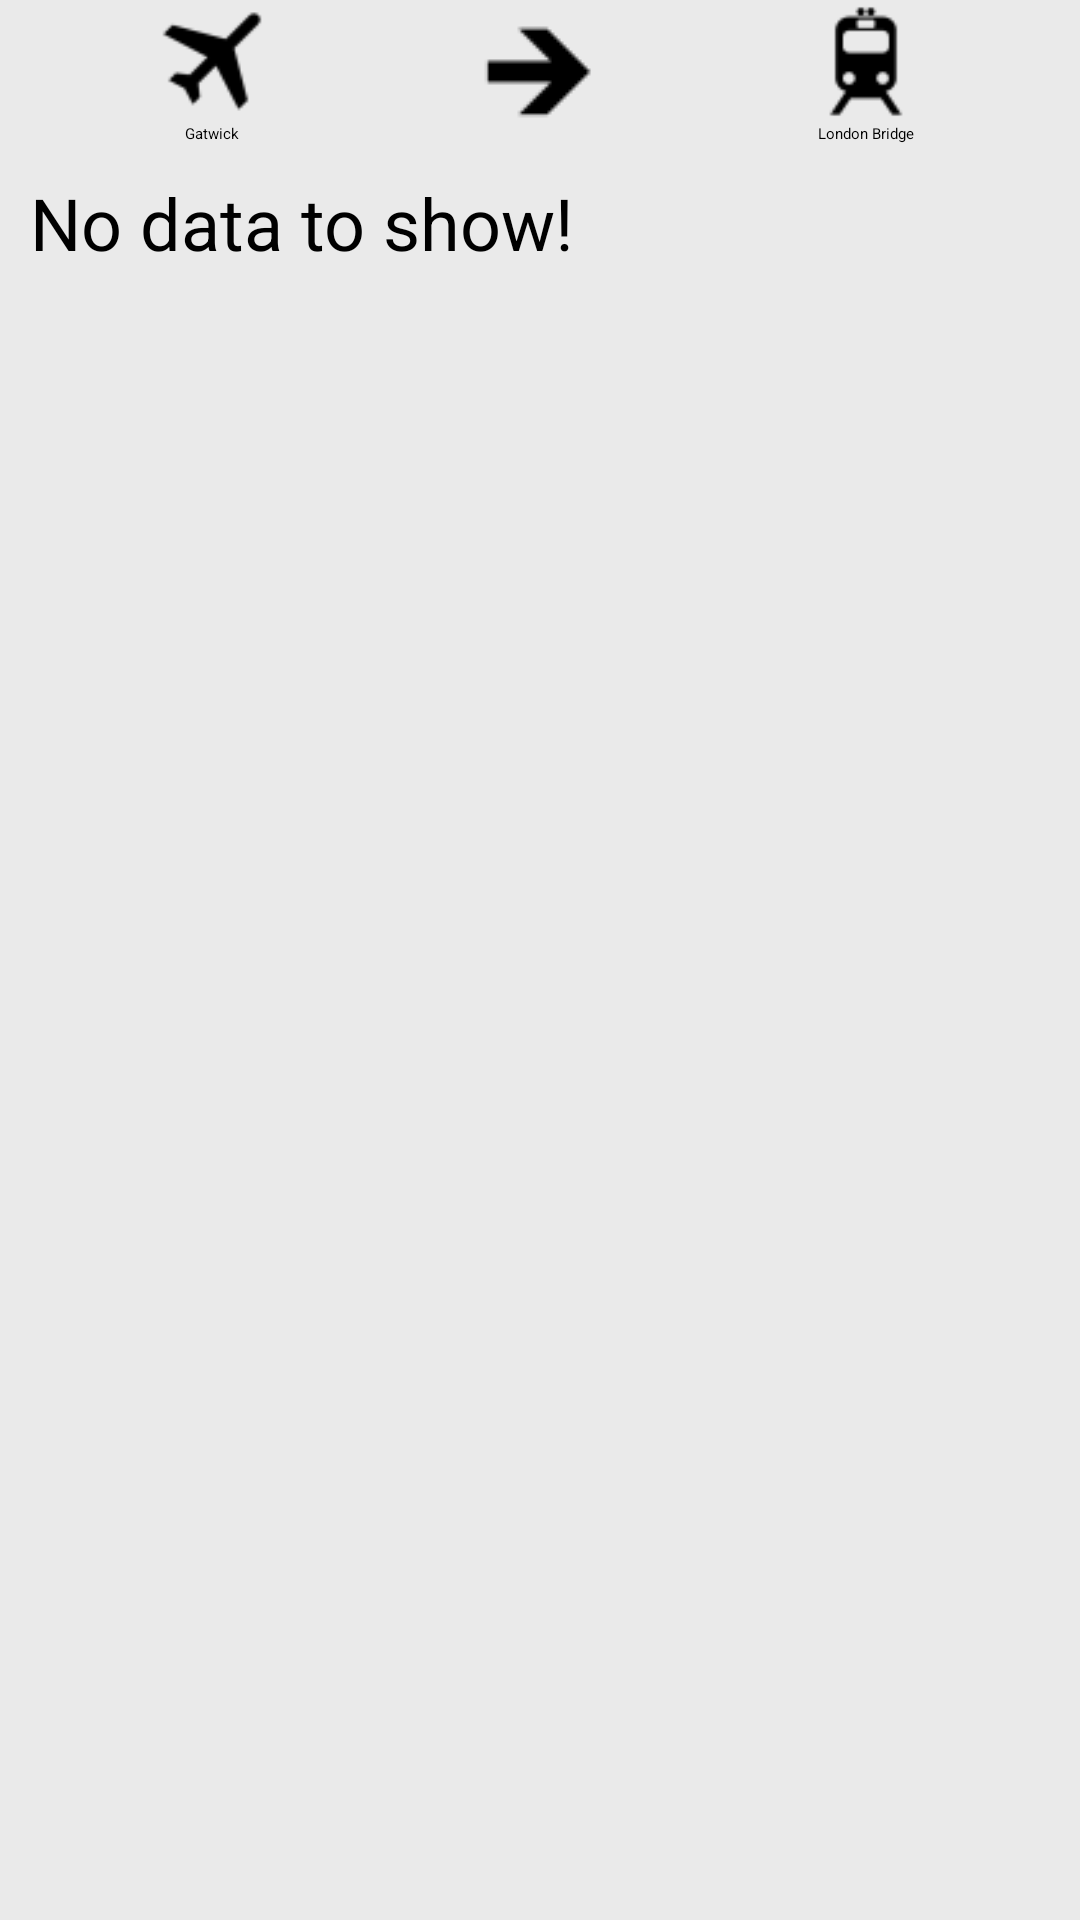

Android layout source for this screen:
<!-- AndroidManifest.xml: application theme AirportTrainTheme -->
<!-- res/layout/train_list.xml -->
<?xml version="1.0" encoding="utf-8"?>

<LinearLayout xmlns:android="http://schemas.android.com/apk/res/android"
    android:layout_width="match_parent"
    android:layout_height="match_parent"
    android:background="@color/backgroundColor"
    android:orientation="vertical" >

    <LinearLayout
        android:layout_width="match_parent"
        android:layout_height="wrap_content"
        android:layout_weight="0" >

        <LinearLayout
            android:layout_width="wrap_content"
            android:layout_height="match_parent"
            android:layout_weight="1"
            android:orientation="vertical" >

            <ImageView
                android:id="@+id/img_from"
                android:layout_width="wrap_content"
                android:layout_height="wrap_content"
                android:layout_gravity="center_horizontal"
                android:layout_weight="1"
                android:src="@drawable/airport" />

            <TextView
                android:id="@+id/txt_from"
                android:layout_width="wrap_content"
                android:layout_height="wrap_content"
                android:layout_gravity="center_horizontal"
                android:text="Gatwick" />

        </LinearLayout>

        <ImageView
            android:id="@+id/imageView2"
            android:layout_width="wrap_content"
            android:layout_height="wrap_content"
            android:layout_weight="0.3"
            android:src="@drawable/arrow" />

        <LinearLayout
            android:layout_width="wrap_content"
            android:layout_height="match_parent"
            android:layout_weight="1"
            android:orientation="vertical" >

            <ImageView
                android:id="@+id/img_to"
                android:layout_width="wrap_content"
                android:layout_height="wrap_content"
                android:layout_gravity="center_horizontal"
                android:layout_weight="1"
                android:src="@drawable/train" />

            <TextView
                android:id="@+id/txt_to"
                android:layout_width="wrap_content"
                android:layout_height="wrap_content"
                android:layout_gravity="center_horizontal"
                android:text="London Bridge" />

        </LinearLayout>

    </LinearLayout>

    <ListView
        android:id="@android:id/list"
        android:layout_width="match_parent"
        android:layout_height="wrap_content"
        android:background="@color/backgroundColor" >

    </ListView>

    <TextView
        android:id="@android:id/empty"
        android:layout_width="match_parent"
        android:layout_height="wrap_content"
        android:layout_gravity="center_horizontal"
        android:layout_margin="10dp"
        android:text="@string/emptylist"
        android:textSize="24dp" />

</LinearLayout>
<!-- resources referenced by this layout -->
<resources>
  <color name="backgroundColor">#eaeaea</color>
  <string name="emptylist">No data to show!</string>
  <style name="AirportTrainTheme" parent="@style/Theme.airport">
  	</style>
  <!-- drawable selectable_background_airport (drawable) -->
  <?xml version="1.0" encoding="utf-8"?>
  <selector xmlns:android="http://schemas.android.com/apk/res/android"
          android:exitFadeDuration="@android:integer/config_mediumAnimTime" >
      <item android:state_pressed="false" android:state_focused="true" android:drawable="@drawable/list_focused_airport" />
      <item android:state_pressed="true" android:drawable="@drawable/pressed_background_airport" />
      <item android:drawable="@android:color/transparent" />
  </selector>
  <style name="airport_PopupMenu" parent="@style/Widget.Sherlock.ListPopupWindow">	
          <item name="android:popupBackground">@drawable/menu_dropdown_panel_airport</item>	
      </style>
  <style name="airport_DropDownListView" parent="@style/Widget.Sherlock.ListView.DropDown">
          <item name="android:listSelector">@drawable/selectable_background_airport</item>
      </style>
  <style name="airport_ActionBarTabStyle" parent="@style/Widget.Sherlock.ActionBar.TabView">
          <item name="background">@drawable/tab_indicator_ab_airport</item>
  
          <item name="android:background">@drawable/tab_indicator_ab_airport</item>
      </style>
  <style name="airport_DropDownNav" parent="@style/Widget.Sherlock.Spinner.DropDown.ActionBar">
          <item name="background">@drawable/spinner_background_ab_airport</item>
  
          <item name="android:background">@drawable/spinner_background_ab_airport</item>
          <item name="android:popupBackground">@drawable/menu_dropdown_panel_airport</item>
          <item name="android:dropDownSelector">@drawable/selectable_background_airport</item>
      </style>
  <style name="Theme.airport.widget" parent="@style/Theme.Sherlock">
          <item name="popupMenuStyle">@style/airport_PopupMenu</item>
          <item name="dropDownListViewStyle">@style/airport_DropDownListView</item>
          
          <item name="android:popupMenuStyle">@style/airport_PopupMenu</item>
          <item name="android:dropDownListViewStyle">@style/airport_DropDownListView</item>
      </style>
  <!-- drawable pressed_background_airport (drawable) -->
  <?xml version="1.0" encoding="utf-8"?>
  <shape xmlns:android="http://schemas.android.com/apk/res/android" android:shape="rectangle">
      <solid android:color="@color/pressed_airport" />
  </shape>
  <!-- drawable spinner_background_ab_airport (drawable) -->
  <?xml version="1.0" encoding="utf-8"?>
  <selector xmlns:android="http://schemas.android.com/apk/res/android">
      <item android:state_enabled="false"
          android:drawable="@drawable/spinner_ab_disabled_airport" />
      <item android:state_pressed="true"
          android:drawable="@drawable/spinner_ab_pressed_airport" />
      <item android:state_pressed="false" android:state_focused="true"
          android:drawable="@drawable/spinner_ab_focused_airport" />
      <item android:drawable="@drawable/spinner_ab_default_airport" />
  </selector>
  <style name="airport_ProgressBar" parent="@style/Widget.Sherlock.ProgressBar.Horizontal">
          <item name="android:progressDrawable">@drawable/progress_horizontal_airport</item>
      </style>
  <color name="pressed_airport">#CC3870d9</color>
  <!-- drawable progress_horizontal_airport (drawable) -->
  <?xml version="1.0" encoding="utf-8"?>
  <layer-list xmlns:android="http://schemas.android.com/apk/res/android">
  
      <item android:id="@android:id/background"
            android:drawable="@drawable/progress_bg_airport" />
  
      <item android:id="@android:id/secondaryProgress">
          <scale android:scaleWidth="100%"
                 android:drawable="@drawable/progress_secondary_airport" />
      </item>
  
      <item android:id="@android:id/progress">
          <scale android:scaleWidth="100%"
                 android:drawable="@drawable/progress_primary_airport" />
      </item>
  
  </layer-list>
</resources>
